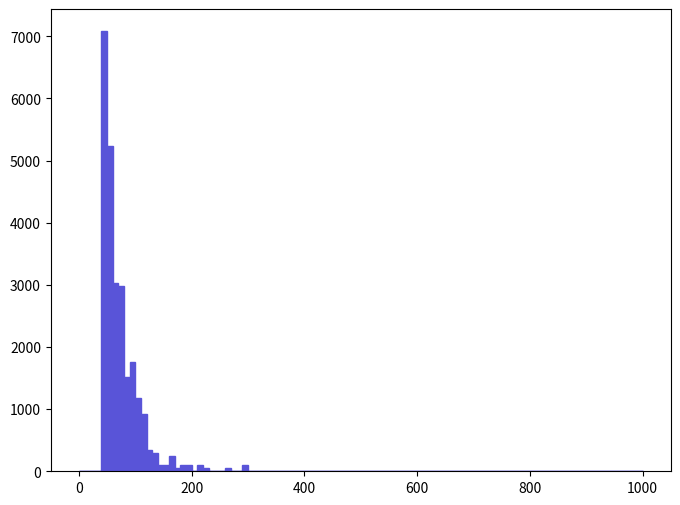

Reproduce this figure in Python. (Note: this script raises an exception after producing the figure.)
def selection_1():

    # Library import
    import numpy
    import matplotlib
    import matplotlib.pyplot   as plt
    import matplotlib.gridspec as gridspec

    # Library version
    matplotlib_version = matplotlib.__version__
    numpy_version      = numpy.__version__

    # Histo binning
    xBinning = numpy.linspace(0.0,1000.0,101,endpoint=True)

    # Creating data sequence: middle of each bin
    xData = numpy.array([5.0,15.0,25.0,35.0,45.0,55.0,65.0,75.0,85.0,95.0,105.0,115.0,125.0,135.0,145.0,155.0,165.0,175.0,185.0,195.0,205.0,215.0,225.0,235.0,245.0,255.0,265.0,275.0,285.0,295.0,305.0,315.0,325.0,335.0,345.0,355.0,365.0,375.0,385.0,395.0,405.0,415.0,425.0,435.0,445.0,455.0,465.0,475.0,485.0,495.0,505.0,515.0,525.0,535.0,545.0,555.0,565.0,575.0,585.0,595.0,605.0,615.0,625.0,635.0,645.0,655.0,665.0,675.0,685.0,695.0,705.0,715.0,725.0,735.0,745.0,755.0,765.0,775.0,785.0,795.0,805.0,815.0,825.0,835.0,845.0,855.0,865.0,875.0,885.0,895.0,905.0,915.0,925.0,935.0,945.0,955.0,965.0,975.0,985.0,995.0])

    # Creating weights for histo: y2_PT_0
    y2_PT_0_weights = numpy.array([0.0,0.0,0.0,0.0,7080.55346486,5232.29069341,3031.20110848,2984.70348686,1513.8915281,1760.73577447,1172.68449888,928.574694342,342.574250128,292.658385009,97.0970334521,97.7806757784,244.109868283,49.2321590524,97.7806757784,97.7806757784,0.0,98.4643181048,49.2321590524,0.0,0.0,0.0,48.548516726,0.0,0.0,97.0970334521,0.0,0.0,0.0,0.0,0.0,0.0,0.0,0.0,0.0,0.0,0.0,0.0,0.0,0.0,0.0,0.0,0.0,0.0,0.0,0.0,0.0,0.0,0.0,0.0,0.0,0.0,0.0,0.0,0.0,0.0,0.0,0.0,0.0,0.0,0.0,0.0,0.0,0.0,0.0,0.0,0.0,0.0,0.0,0.0,0.0,0.0,0.0,0.0,0.0,0.0,0.0,0.0,0.0,0.0,0.0,0.0,0.0,0.0,0.0,0.0,0.0,0.0,0.0,0.0,0.0,0.0,0.0,0.0,0.0,0.0])

    # Creating a new Canvas
    fig   = plt.figure(figsize=(8,6),dpi=80)
    frame = gridspec.GridSpec(1,1)
    pad   = fig.add_subplot(frame[0])

    # Creating a new Stack
    pad.hist(x=xData, bins=xBinning, weights=y2_PT_0_weights,\
             label="$defaultset$", histtype="stepfilled", rwidth=1.0,\
             color="#5954d8", edgecolor="#5954d8", linewidth=1, linestyle="solid",\
             bottom=None, cumulative=False, normed=False, align="mid", orientation="vertical")


    # Axis
    plt.rc('text',usetex=False)
    plt.xlabel(r"$p_{T}$ $[ mu ]$ $(GeV/c)$ ",\
               fontsize=16,color="black")
    plt.ylabel(r"$\mathrm{N.}\ \mathrm{of}\ mu$ $(\mathcal{L}_{\mathrm{int}} = 10\ \mathrm{fb}^{-1})$ ",\
               fontsize=16,color="black")

    # Boundary of y-axis
    ymax=(y2_PT_0_weights).max()*1.1
    ymin=0 # linear scale
    #ymin=min([x for x in (y2_PT_0_weights) if x])/100. # log scale
    plt.gca().set_ylim(ymin,ymax)

    # Log/Linear scale for X-axis
    plt.gca().set_xscale("linear")
    #plt.gca().set_xscale("log",nonposx="clip")

    # Log/Linear scale for Y-axis
    plt.gca().set_yscale("linear")
    #plt.gca().set_yscale("log",nonposy="clip")

    # Saving the image
    plt.savefig('../../HTML/MadAnalysis5job_0/selection_1.png')
    plt.savefig('../../PDF/MadAnalysis5job_0/selection_1.png')
    plt.savefig('../../DVI/MadAnalysis5job_0/selection_1.eps')

# Running!
if __name__ == '__main__':
    selection_1()
